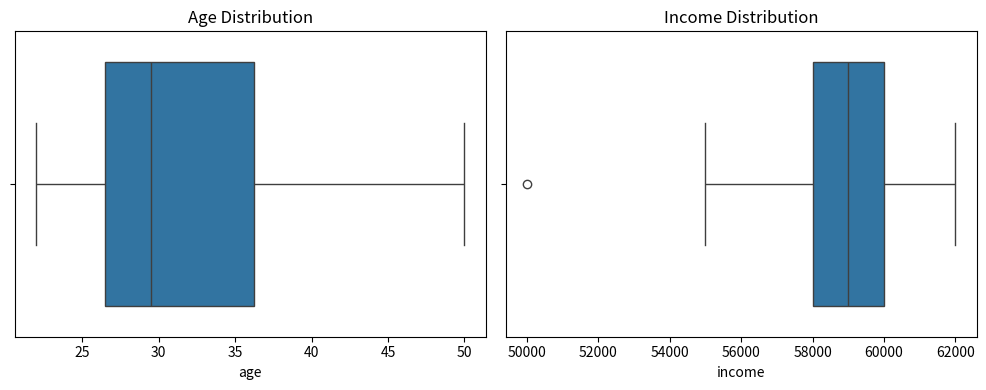

Here is the Python script that generated this plot:
# Write your code from here

import pandas as pd
import numpy as np
import matplotlib.pyplot as plt
import seaborn as sns

# Step 1: Create a sample dataset with intentional issues
data = {
    "age": [25, 30, np.nan, 22, 40, 35, 29, np.nan, 50, 27],
    "income": [50000, 60000, 55000, 58000, 62000, None, 58000, 59000, 60000, 61000],
    "gender": ["M", "F", "F", "M", "F", "M", "M", "M", "F", "F"],
    "purchase": [1, 0, 1, 0, 1, 1, 0, 1, 0, 1]
}
df = pd.DataFrame(data)

print("=== Dataset Preview ===")
print(df)

# Step 2: Detect Missing Values
print("\n=== Missing Values ===")
print(df.isnull().sum())

# Step 3: Detect Bias (Example: Gender bias in purchase)
purchase_rate_by_gender = df.groupby("gender")["purchase"].mean()
print("\n=== Purchase Rate by Gender (Potential Bias Indicator) ===")
print(purchase_rate_by_gender)

# Step 4: Detect Noise (Outliers in numerical features using boxplots)
plt.figure(figsize=(10, 4))

plt.subplot(1, 2, 1)
sns.boxplot(x=df["age"])
plt.title("Age Distribution")

plt.subplot(1, 2, 2)
sns.boxplot(x=df["income"])
plt.title("Income Distribution")

plt.tight_layout()
plt.show()

# Optional: Summary
print("\nSummary:")
print("- Missing values found in 'age' and 'income' columns.")
print("- Possible bias detected: purchase rate differs by gender.")
print("- Check boxplots for outliers (noise) in numerical features.")

